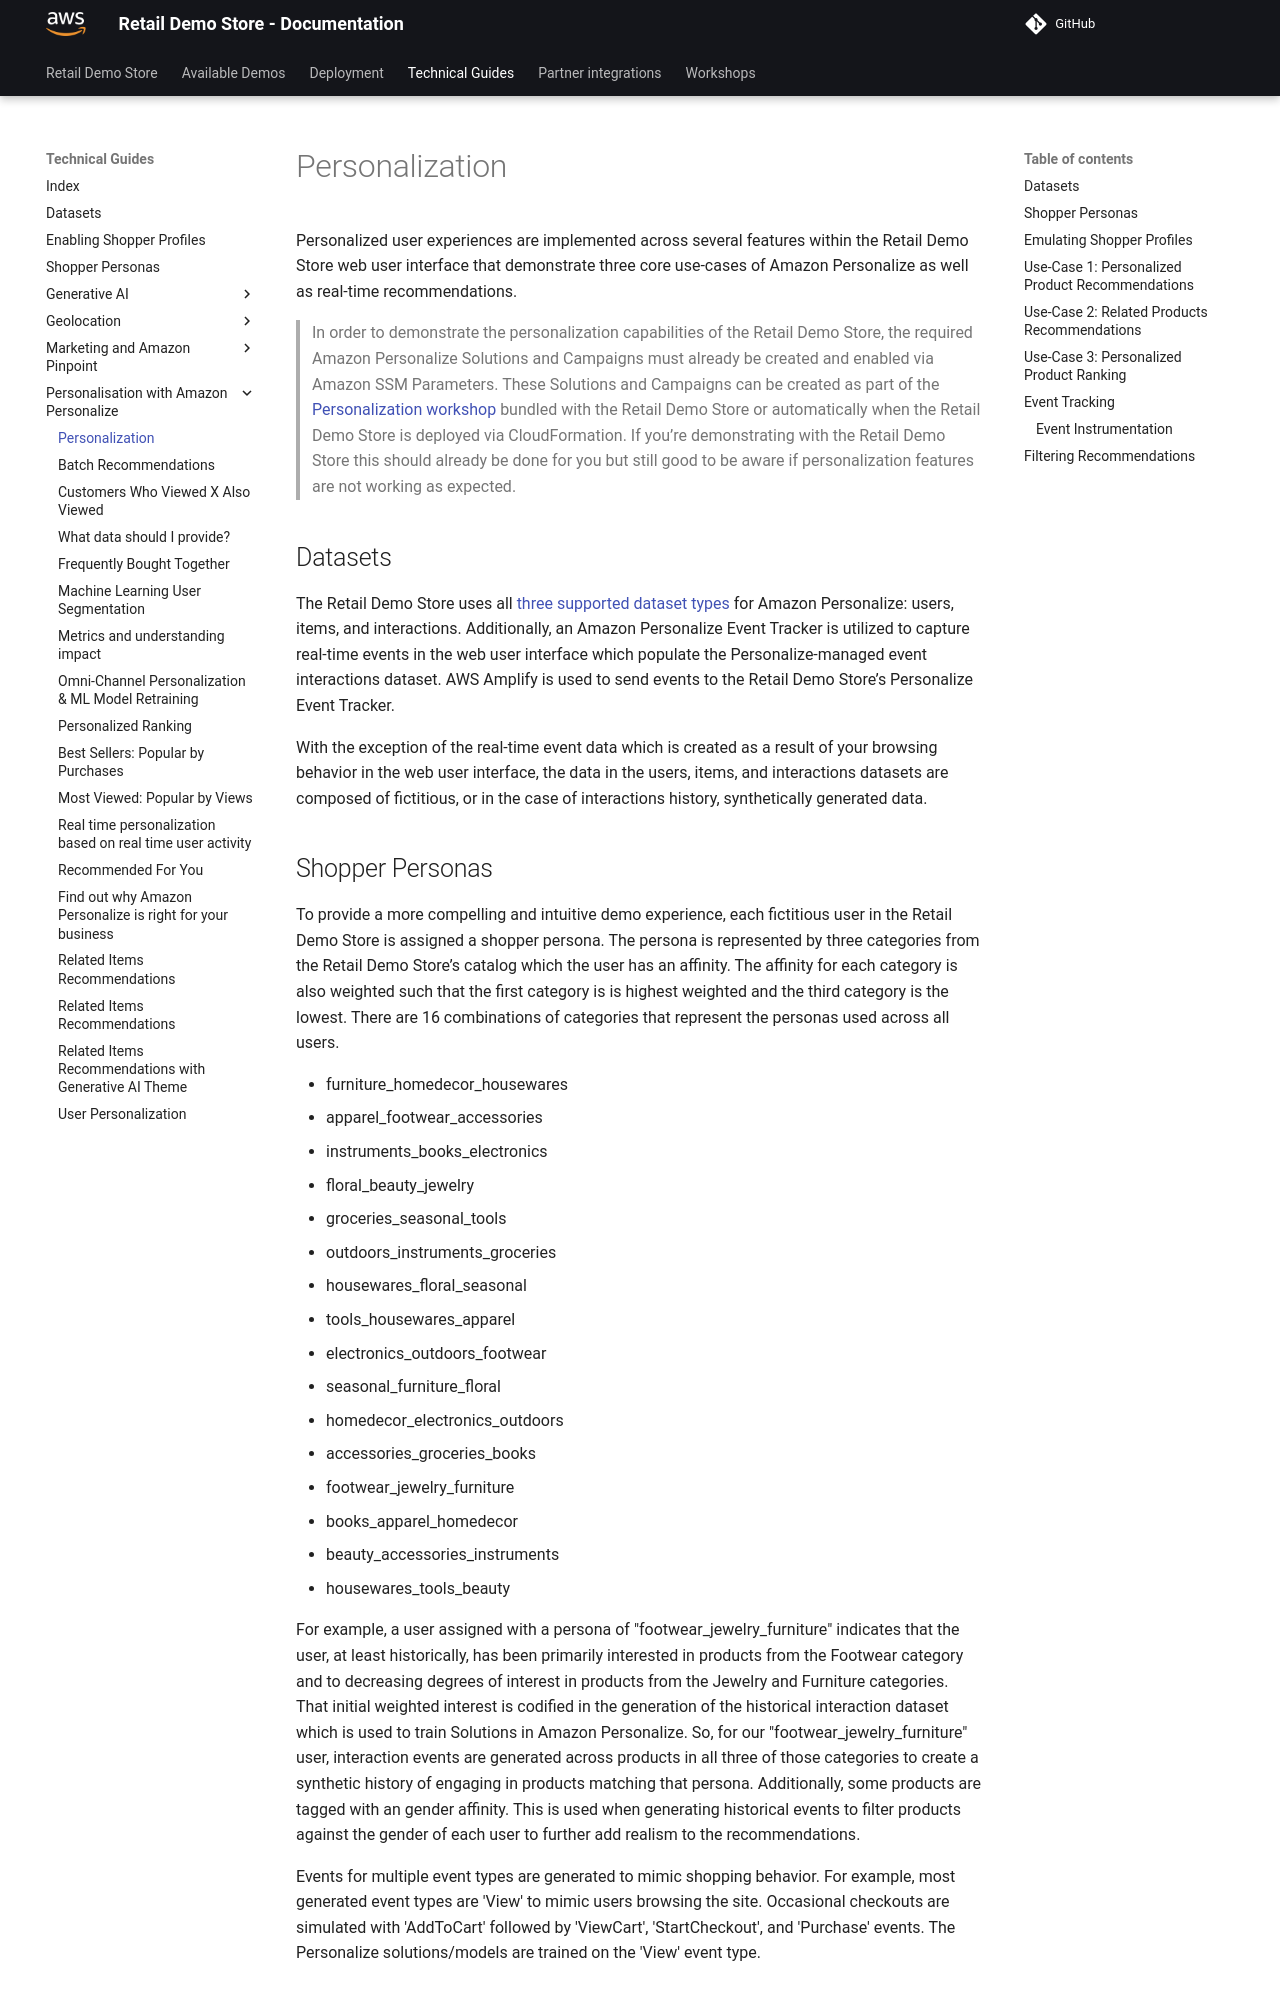

repository: harshhh-21/retail-demo-store · page: Technical Guides/Personalisation with Amazon Personalize/2-Personalization/index.html · generator: mkdocs

# Personalization



Personalized user experiences are implemented across several features within the Retail Demo Store web user interface that demonstrate three core use-cases of Amazon Personalize as well as real-time recommendations.

> In order to demonstrate the personalization capabilities of the Retail Demo Store, the required Amazon Personalize Solutions and Campaigns must already be created and enabled via Amazon SSM Parameters. These Solutions and Campaigns can be created as part of the [Personalization workshop](https://github.com/aws-samples/retail-demo-store/blob/master/workshop/1-Personalization/Lab-01-(Core)-Introduction-and-data-preparation.ipynb) bundled with the Retail Demo Store or automatically when the Retail Demo Store is deployed via CloudFormation. If you’re demonstrating with the Retail Demo Store this should already be done for you but still good to be aware if personalization features are not working as expected.

## Datasets

The Retail Demo Store uses all [three supported dataset types](https://docs.aws.amazon.com/personalize/latest/dg/how-it-works-dataset-schema.html) for Amazon Personalize: users, items, and interactions. Additionally, an Amazon Personalize Event Tracker is utilized to capture real-time events in the web user interface which populate the Personalize-managed event interactions dataset. AWS Amplify is used to send events to the Retail Demo Store’s Personalize Event Tracker.

With the exception of the real-time event data which is created as a result of your browsing behavior in the web user interface, the data in the users, items, and interactions datasets are composed of fictitious, or in the case of interactions history, synthetically generated data.

## Shopper Personas

To provide a more compelling and intuitive demo experience, each fictitious user in the Retail Demo Store is assigned a shopper persona. The persona is represented by three categories from the Retail Demo Store’s catalog which the user has an affinity. The affinity for each category is also weighted such that the first category is is highest weighted and the third category is the lowest. There are 16 combinations of categories that represent the personas used across all users.

* furniture_homedecor_housewares
* apparel_footwear_accessories
* instruments_books_electronics
* floral_beauty_jewelry
* groceries_seasonal_tools
* outdoors_instruments_groceries
* housewares_floral_seasonal
* tools_housewares_apparel
* electronics_outdoors_footwear
* seasonal_furniture_floral
* homedecor_electronics_outdoors
* accessories_groceries_books
* footwear_jewelry_furniture
* books_apparel_homedecor
* beauty_accessories_instruments
* housewares_tools_beauty

For example, a user assigned with a persona of "footwear_jewelry_furniture" indicates that the user, at least historically, has been primarily interested in products from the Footwear category and to decreasing degrees of interest in products from the Jewelry and Furniture categories. That initial weighted interest is codified in the generation of the historical interaction dataset which is used to train Solutions in Amazon Personalize. So, for our "footwear_jewelry_furniture" user, interaction events are generated across products in all three of those categories to create a synthetic history of engaging in products matching that persona. Additionally, some products are tagged with an gender affinity. This is used when generating historical events to filter products against the gender of each user to further add realism to the recommendations.

Events for multiple event types are generated to mimic shopping behavior. For example, most generated event types are 'View' to mimic users browsing the site. Occasional checkouts are simulated with 'AddToCart' followed by 'ViewCart', 'StartCheckout', and 'Purchase' events. The Personalize solutions/models are trained on the 'View' event type.
